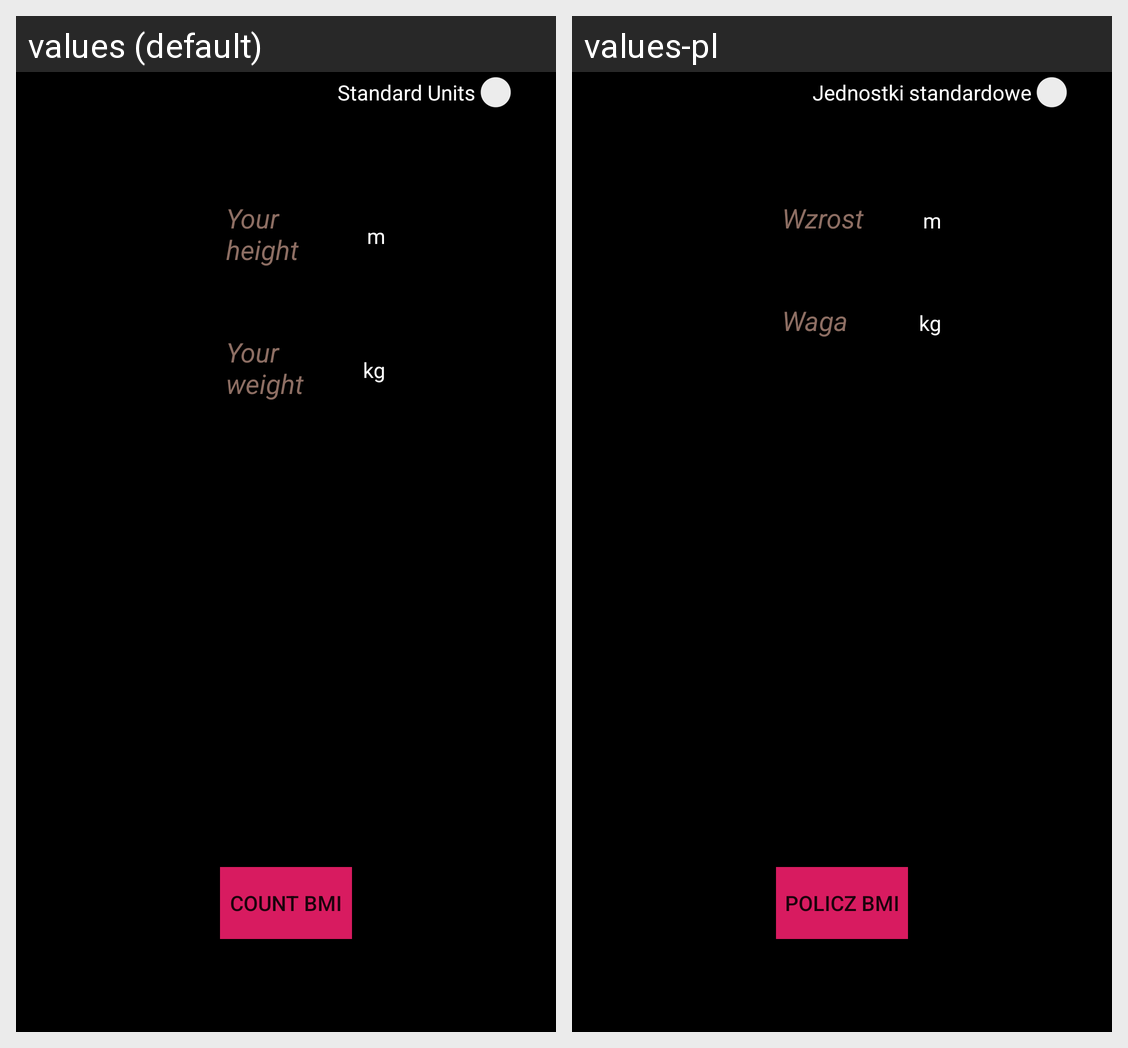

Translations of the strings shown on this Android screen, per locale in the grid:
Android screen res/layout/activity_main.xml rendered under 2 locales, left to right: values (default), values-pl. Device: Nexus 5 (rendered at 1080×1920; each locale shown at half size, 540×960, under a caption strip naming it); theme AppTheme.
Strings drawn on this screen, with the default value and each locale's value (text and hints the layout hard-codes, and strings that could not be matched under every locale, appear in the picture but are not listed):

Text01
  values: m
  values-pl: m

Text04
  values: kg
  values-pl: kg

button_switch
  values: Standard Units
  values-pl: Jednostki standardowe

Edit01Hint
  values: Your weight
  values-pl: Waga

Edit02Hint
  values: Your height
  values-pl: Wzrost

button_BMI
  values: Count BMI
  values-pl: Policz BMI
